Run: headless pygame with SDL's dummy video driver; simulated clock (each Clock.tick advances the game by its frame time, no real sleeping); random seed 0; keys injected as events and as key.get_pressed() state; no mouse input.
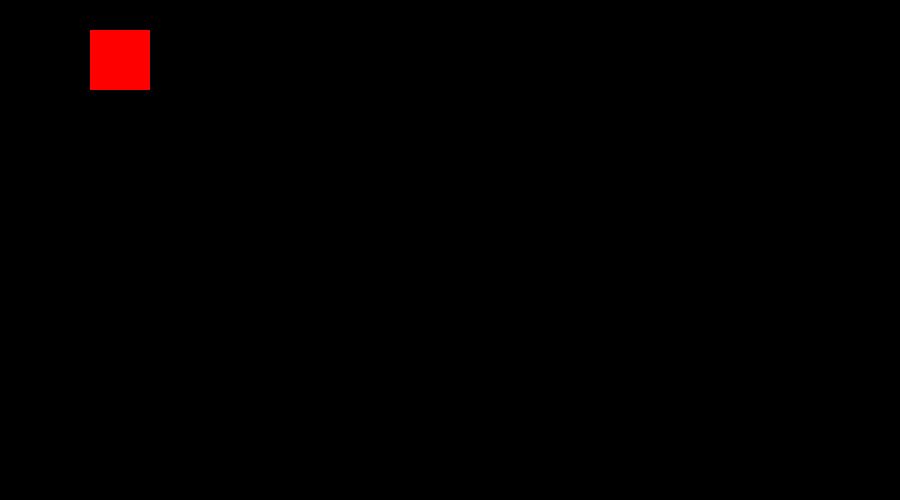
Frame 1 of 4 · flips 1–60 · no input
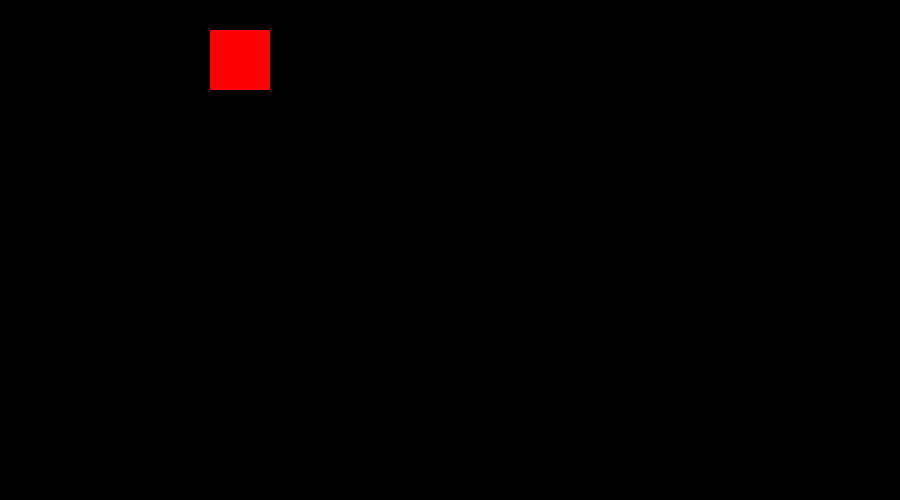
Frame 2 of 4 · flips 61–180 · tapped SPACE, RETURN · held RIGHT (→), D
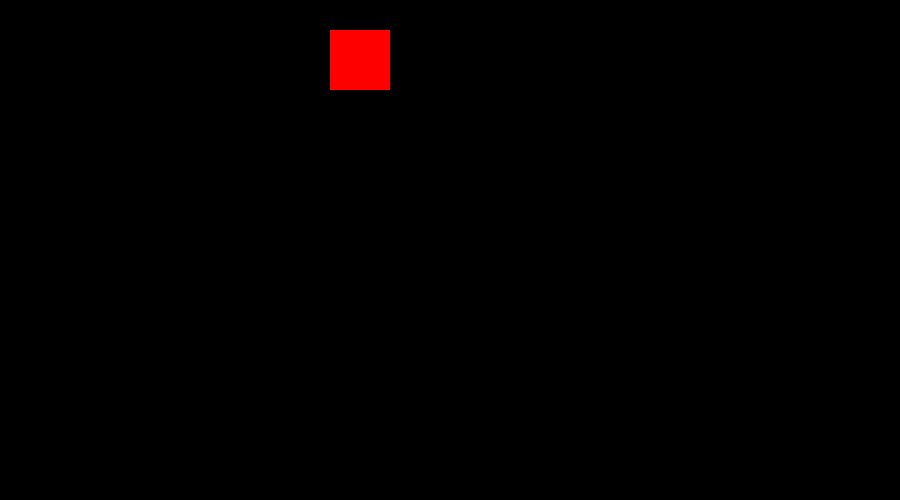
Frame 3 of 4 · flips 181–300 · held DOWN (↓), S
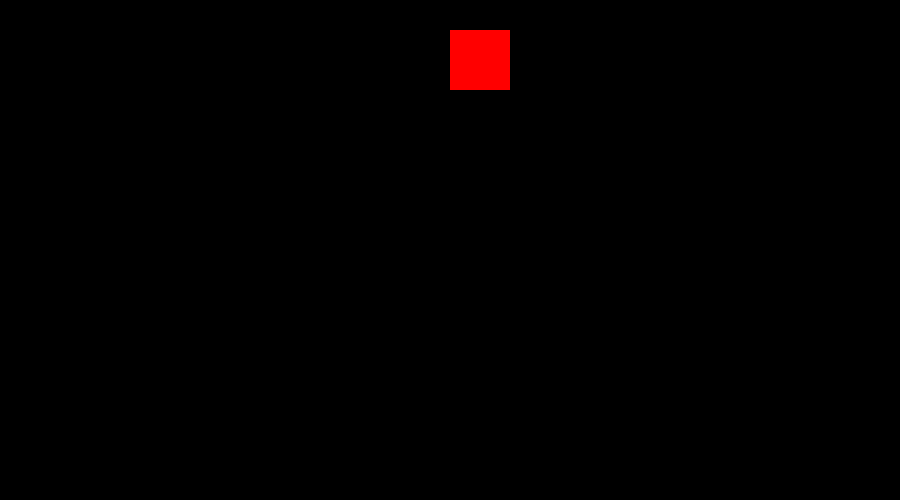
Frame 4 of 4 · flips 301–420 · held LEFT (←), A, UP (↑), W

The pygame program that drew these frames:

import pygame
import sys

# hex_map = HexagonalMap(3)
# print(hex_map)

WIDTH, HEIGHT = 900, 500
WIN = pygame.display.set_mode((WIDTH, HEIGHT))
pygame.display.set_caption("First Game!")
color = (255, 0, 0)
rect = pygame.Rect(30, 30, 60, 60)


def main():

    run = True
    while run:
        for event in pygame.event.get():
            if event.type == pygame.QUIT:
                pygame.quit()
                sys.exit()

        rect.x += 1
        print(rect)

        WIN.fill((0, 0, 0))
        pygame.draw.rect(WIN, color, rect)
        pygame.display.flip()


if __name__ == "__main__":
    main()
